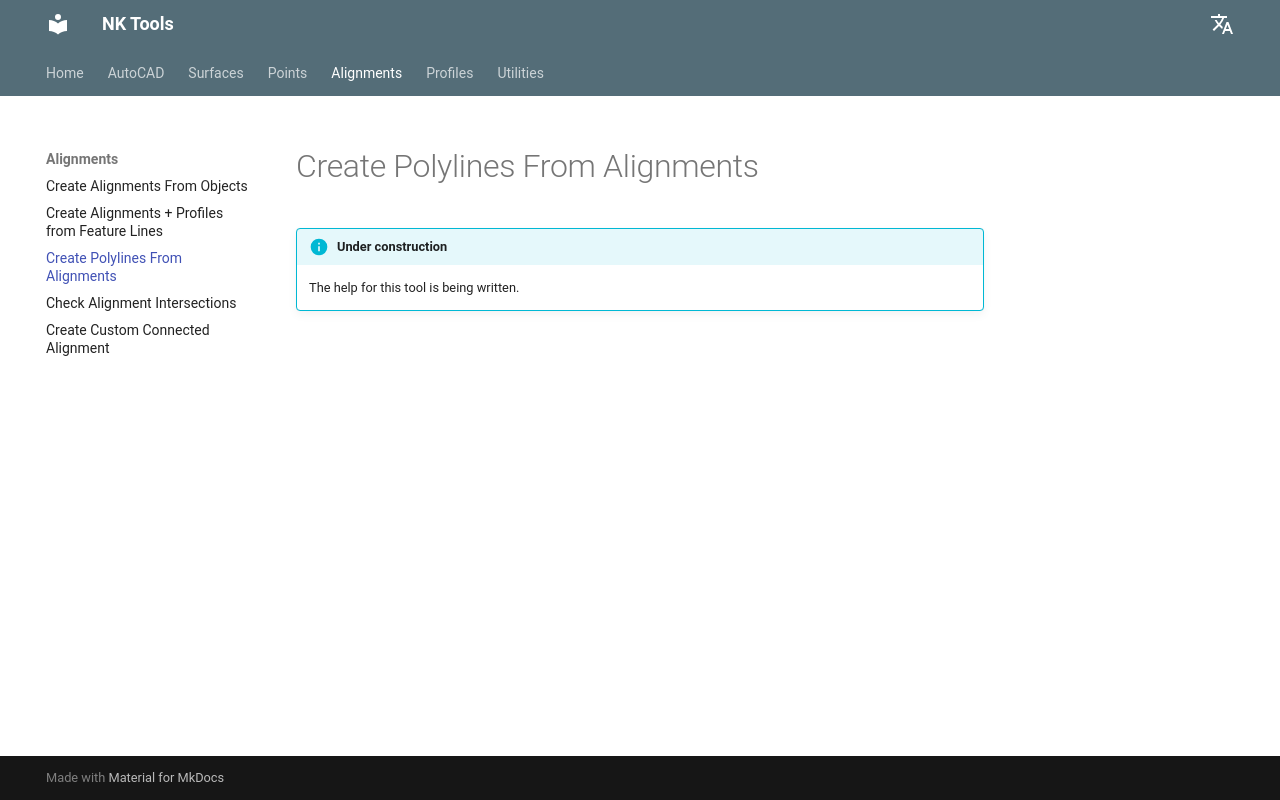

repository: nkiakas/NK-Tools-Help · page: alignments/create-polylines-from-alignments/index.html · generator: mkdocs

# Create Polylines From Alignments

!!! info "Under construction"
    The help for this tool is being written.
